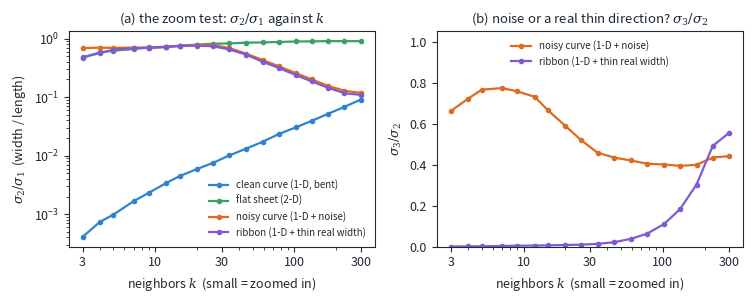

The script that saved this image: (Note: this script raises an exception after producing the figure.)
# The "zoom test" for local SVD: how sigma_2/sigma_1 (and sigma_3/sigma_2) change with the neighborhood size k
# on a clean curve, a flat sheet, a noisy curve and a thin ribbon, all sitting in R^10.
# Prints every number quoted in the notes.
# Run from the notes folder: uv run --python 3.12 --with numpy --with scipy --with matplotlib python figures/zoom_figures.py
import numpy as np
import matplotlib; matplotlib.use("Agg")
import matplotlib.pyplot as plt
from scipy.spatial import cKDTree
BLUE, ORANGE, GREEN, PURPLE, INK, GRAY = "#3182CE", "#DD6B20", "#38A169", "#805AD5", "#1F2933", "#A0AEC0"
plt.rcParams.update({"font.size": 9, "axes.titlesize": 9.5, "axes.edgecolor": INK, "text.color": INK,
                     "axes.labelcolor": INK, "xtick.color": INK, "ytick.color": INK, "mathtext.fontset": "dejavuserif"})
rng = np.random.default_rng(0)
N, D = 4000, 10
def embed(P):
    X = np.zeros((len(P), D)); X[:, :P.shape[1]] = P; return X
t = rng.uniform(0, 2 * np.pi, N)
circle = np.c_[np.cos(t), np.sin(t)]
shapes = {
    "clean curve (1-D, bent)": embed(circle),
    "flat sheet (2-D)": embed(rng.uniform(0, 1, (N, 2))),
    "noisy curve (1-D + noise)": embed(circle) + rng.normal(0, 0.004, (N, D)),
    "ribbon (1-D + thin real width)": embed(np.c_[circle, rng.uniform(0, 0.03, N)]),
}
cols = dict(zip(shapes, [BLUE, GREEN, ORANGE, PURPLE]))
ks = np.unique(np.round(np.geomspace(3, 300, 18)).astype(int))
def ratios(X, n_base=150):
    tree = cKDTree(X); base = rng.choice(len(X), n_base, replace=False)
    r21, r32 = [], []
    for k in ks:
        _, idx = tree.query(X[base], k + 1)
        s = np.array([np.linalg.svd(X[nb[1:]] - X[i], compute_uv=False)[:3] for i, nb in zip(base, idx)])
        r21.append(np.median(s[:, 1] / s[:, 0])); r32.append(np.median(s[:, 2] / s[:, 1]))
    return np.array(r21), np.array(r32)
R = {n: ratios(X) for n, X in shapes.items()}
for n, (a, b) in R.items():
    print(f"{n:32s} s2/s1:", " ".join(f"{k}:{v:.2f}" for k, v in zip(ks, a)))
    print(f"{'':32s} s3/s2:", " ".join(f"{k}:{v:.2f}" for k, v in zip(ks, b)))
fig, ax = plt.subplots(1, 2, figsize=(7.6, 3.1))
for n, (a, b) in R.items():
    ax[0].plot(ks, a, "-o", ms=3, lw=1.6, color=cols[n], label=n)
for n in ["noisy curve (1-D + noise)", "ribbon (1-D + thin real width)"]:
    ax[1].plot(ks, R[n][1], "-o", ms=3, lw=1.6, color=cols[n], label=n)
for a in ax: a.set_xscale("log"); a.set_xlabel("neighbors $k$  (small = zoomed in)"); a.set_xticks([3, 10, 30, 100, 300]); a.set_xticklabels(["3", "10", "30", "100", "300"])
ax[0].set_yscale("log"); ax[0].set_ylabel(r"$\sigma_2/\sigma_1$  (width / length)")
ax[0].set_title(r"(a) the zoom test: $\sigma_2/\sigma_1$ against $k$")
ax[1].set_ylabel(r"$\sigma_3/\sigma_2$"); ax[1].set_ylim(0, 1.05)
ax[1].set_title(r"(b) noise or a real thin direction? $\sigma_3/\sigma_2$")
ax[0].legend(fontsize=7, frameon=False, loc="lower right")
ax[1].legend(fontsize=7, frameon=False, loc="upper center")
plt.tight_layout(); plt.savefig("figures/zoom_test.png", dpi=220); print("saved zoom_test")
